pico-8 play session: no input (idle)

[t = 1 s] idle ~1s (no d-pad/buttons)
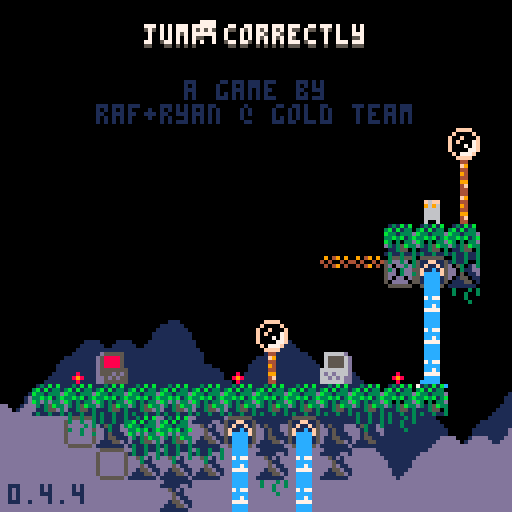
[t = 4 s] idle ~4s (no d-pad/buttons)
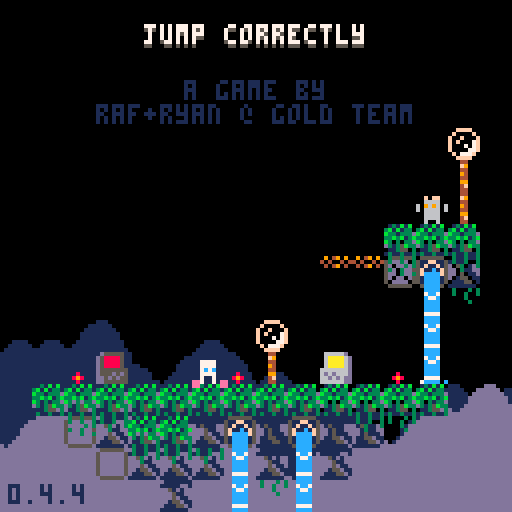
[t = 6 s] idle ~6s (no d-pad/buttons)
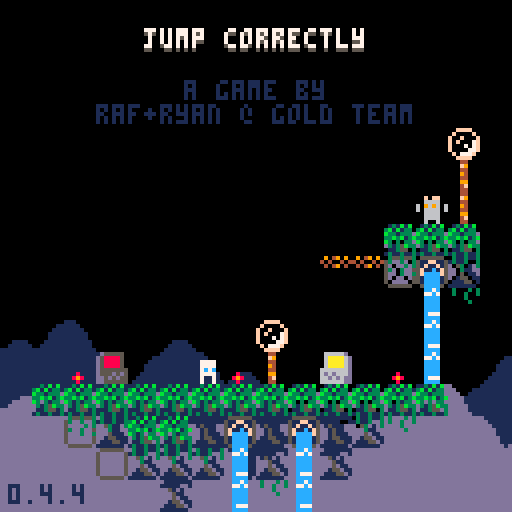
[t = 8 s] idle ~8s (no d-pad/buttons)
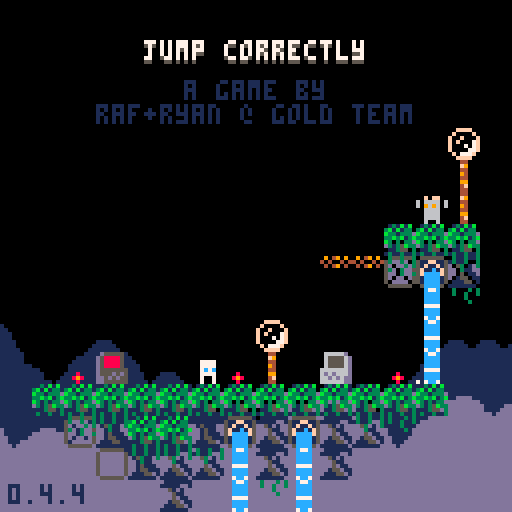

pico-8 cartridge
version 42
__lua__
-- jumper 2
-- 2025-06-24

p_win=0 //keep this
last_lvl=31

--constants and globals
p_spd=1
p_accel=0.3		 --fall accel (0.3)
p_f_max=4				 --fall spd max (4)
p_j_max=-2.5	 --jump spd max (-2.5)
p_j_t_max=5 	 --jump frames
//p_j_fre=1   	 --num free jumps
//p_w_spd=0.3 		--water fill speed

l_toucht=nil //last touch teleporter

chl=0 --checkpoint lvl
crl=0 --current lvl

-- enemy constants
ice_t_slow=70 --ice spawn time slow
ice_t_fast=30 --ice spawn time fast

cltb=0 --cloud time back
cltf=0 --cloud time front
key_cols={10,11,12,8} --keys

logo_t=0
//auto_save=1
tot_d=0
aut=0

function _init()
	printh("=====start=====")
	cartdata("gt_j2_043")
	
	mplay=false
	pp=obj(-1,-1,3,5)
	chl=dget(0)
	//chl=31
	tot_d=dget(2)
	//tot_d=100
	p_win=dget(3)
	//p_win=1
	printh("load save 0 "..chl)
	printh("load save 2 "..tot_d)
	printh("load save 3 "..p_win)
	
	reset_checkpoint(0)
end

function reset_checkpoint(ll)
	printh("reseting from checkpoint")
	uits,l_uits=-0.1,-1 --ui time slow
	uitf,l_uitf=-0.1,-1 --ui time fast
	
	tpt=0								--lvl trans time
	pvy=0  			   --vel y
	pdrx=1 			   --dir x
	pdry=0 			   --dir y
	pmt=0  			   --move time
	pjmp=0 			   --current jump
	pjp=true     --jump pressed
	pjmpt=0      --jump time
	ptank=1 		   --num water tanks (this will probably never get higher)
	pwater=0 	   --amt water
	pst=false    --show empty tank icon
	pwt=0					   --water time
	ptw=false    --touching water
	pdig=false   --is digging
	pdt=0				 	  --digging time
	pseed=0				  --seeds
	psht=false   --shooting
	ptswch=false --touching switch player
	etswch=false --touching switch any ememy
	pto=false 	 	--near old man :(
	pio=false    --interact old man
	og_text=":)" --old guy text
	ptn=false				--touching ng cpu
	pin=false				--interact ng cpu
	ptd=0    				--touching door (0 no, 1 yes, 2 yes+interact)
	pbnk=false   --did bonk
	prst=0							--restart time
	
	ogidx=0
	ogt=0
	
	dth_t=-1					--death time
	dth_e=nil				--death object
	
	if ll then
		crl=ll
	else
		crl=chl
	end
	
	if(crl!=0)save_game()
	
	if crl==0 then
		mplay=false
		music(63)// test no music
	elseif not mplay then
		mplay=true
		music(0)// test start music
	end
	
		
	init_lvl()
end

function _draw()
	cls()
	camera(cmx,cmy)
	
	draw_clouds()
	
	if logo_t<120 then
		draw_logo()
		return
	end
	
	if tpt>0 and tpt<40 then
		local t,c="computer "..crl,5
		if crl==0 then
			t="correct!"
			c=cltb%8+8
		end
		
		print(
			t,
			cmx+cen_txt(t),
			cmy+62,
			c)
			
		if flr(uits%2)==0 then
			spr(22,cmx,cmy+120)
		end
		return
	end
	
	if dth_t!=-1 then
		if dth_e and dth_e.draw then
			dth_e.draw(dth_e)
		end
		for e in all(effs)do
			if(e.isp)e.draw(e)
		end
		return
	end
	
	draw_bk()
	
	for e in all(enemies)do
		if(e.draw)e.draw(e)
	end
	
	map(0,0)
	
	if not tp_out then
		draw_player()
	end
	//printh(cmi.." "..cmj.." "..cmx.." "..cmy)
	
	draw_fg()
	
	for b in all(bullets)do
		b.draw(b)
	end
	
	
	for e in all(effs)do
		e.draw(e)
	end
	
	draw_hud()
	if aut>0 then
		for i=0,flr((30-aut)/10)do
			pset(cmx+2+i*2,cmy+126,7)
		end
	end
	
	if pio then
		draw_old_guy_prompt()
	end
end

function _update()
	l_uits,uits=uits,(uits+0.1)%30
	l_uitf,uitf=uitf,(uitf+0.2)%30
	cltb=(cltb+0.7)%136
	cltf=(cltf+1)%136
	
	if aut>0 then
		aut-=1
	end
	
	if scr_wrap and 
				flr(uits%3)==0 and
				flr(l_uits%3)!=0 then
		for i=0,16 do
			add_wrap(cmx,cmy+i*8,1)
			add_wrap(cmx+127,cmy+i*8,-1)
		end
	end
	
	if logo_t<120 then
		logo_t+=1
		if(btnp(❎))logo_t+=50
		return
	end
	
	update_clds()
	
	for e in all(effs)do
		e.update(e)
	end
	
	if dth_t>=0 then
		dth_t-=1
		//if dth_e and dth_e.update then
			//dth_e.update(dth_e)
		//end
		if(dth_t==0)reset_checkpoint(crl)
		return
	end
	
	if pio then
		update_old_guy_prompt()
		return
	end
	
	if crl==0 and 
				p_win==1 and
				flr(uitf%2)==0 and
				flr(l_uitf%2)!=0 then
		add_jump(
			rand(0,127),
			rand(0,127),
			nil,
			15)
		//local sv=
		//sfx(16,-1,rand(0,2)*6,6)
		sfx(9,-1,0,16)
	end
	
	update_lvl()
	
	if tp_out then
		update_tp_out()
	else
		for e in all(enemies)do
			if(e.update)e.update(e)
		end
	
		update_bullets()
		update_player()
	end
end

function comb(a,b)
	for k,v in pairs(b)do
		a[k]=v
	end
end

function obj(x,y,w,h,ext)
	o={x=x,y=y,w=w,h=h}
	comb(o,ext)
	return o
end

function eff(x,y,d,u,ext)
	o={x=x,y=y,draw=d,update=u}
	comb(o,ext)
	return o
end

function rand(bot,top)
	return flr(rnd((top+1)-bot))+bot
end

function draw_bb(o)
	rect(
		o.x-o.w/2,
		o.y-o.h/2,
		o.x+o.w/2,
		o.y+o.h/2,
		8)	
end

function col_bb(a,b)
	if b.w==0 or b.h==0 then
		return false
	end
	local ax=a.x-a.w/2
	local ay=a.y-a.h/2
	local bx=b.x-b.w/2
	local by=b.y-b.h/2
	
	return ax<=bx+b.w and
		ax+a.w>=bx and ay<=by+b.h and
		ay+a.h>=by
end

function test_w_wrap(a,b)
	local aa=a
	if scr_wrap then
		aa=obj(
			a.x%128+cmx,
			a.y,a.w,a.h)
	end
	if col_bb(aa,b) then
		return b
	end
	return nil
end

function on_layer(o,ox,oy,lrs,t_spk,hb_mod)
	if type(lrs)!="table" then
		lrs={lrs}
	end
	if(hb_mod==nil)hb_mod=0
	
	local a=obj(o.x+ox,o.y+oy,o.w+hb_mod,o.h+hb_mod)
	local mi=flr(a.x/8)
	local mj=flr(a.y/8)
	
	for j=min(cmj+15,mj+1),max(cmj,mj-1),-1 do
	for ii=mi-1,mi+1 do
		local i=ii%16+cmi
		for f in all(lrs) do
			local s=mget(i,j)
			if fget(s,f) then
				local h=f==1 and 4 or 8
				local b=obj(
					i*8+4,
					j*8+h/2,
					8,
					h,
					{s=s}
				)
				if test_w_wrap(a,b) then
					return b
				end
			end
		end
	end end
	
	if t_spk then
		for s in all(spks) do
			if test_w_wrap(a,s) then
				return s
			end
		end
	end
	return nil
end

function on_scr(o)
	return o.y<cmy+137 and 
								o.y>cmy-4 and
			 				o.x<cmx+137 and 
			 				o.x>cmx-4
end

function round(n)
	if n-flr(n)>=0.5 then
		return flr(n)+1
	end
	return flr(n)
end

function lerp(a,b,t)
 return a+(b-a)*t
end

function clear_map_at(x,y)
	mset(flr(x/8),flr(y/8),0)
end

function draw_logo()
	local f=min(logo_t/60,1)
	local fi=min(flr(logo_t/9),6)
	pal(10,({1,5,2,13,15,10})[fi])
	for i=1,4 do
		spr(
			124+i-1,
			cmx+60+f*8*i-4*f,
			cmy+60)
		spr(
			124-i,
			cmx+60-f*8*i+4*f,
			cmy+60)
	end
end

--[[
function toggle_auto_save(i)
	if i==1 or i==2 then
		return
	end
	auto_save=(auto_save+1)%2
	printh("set auto save ")
	printh(auto_save)
	dset(1,auto_save)
	//add sfx here
	menuitem(
		2,
		"auto save "..(auto_save==1 and "is on" or "is off"),
		toggle_auto_save
	)
end
]]--

function save_game()
	printh("set save 0 "..chl)
	printh("set save 2 "..tot_d)
	printh("set save 3 "..p_win)
	dset(0,chl)
	dset(2,tot_d)
	dset(3,p_win)
	//add sfx here
	aut=30
end

function clear_save()	
	printh("clear save 0 2 3")
	dset(0,0)
	dset(2,0)
	dset(3,0)
	tot_d=0
	chl=0
	p_win=0
end

music(0)

-->8
--player
function draw_player()
	local off=(ptswch and 2 or 0)
	
	--legs
	sspr(
		12,flr(pmt)%2*2+8,
		4,2,
		pp.x-2,pp.y+1-off,
		4,2,
		pmt<2
	)	

	--ducking
	local dt=flr(pdt/3)%2
	if dt==0 and 
				pdry==1 and 
				pvy==0 and
				not pdig then
		dt=1
	end

	--head
	if(pjmp>=1)pal(12,5)
	sspr(
		8,pdry*4+12,
		4,4,
		pp.x-2,pp.y-3+dt-off,
		4,4,
		pdrx==-1
	)
	pal()
		
	--off screen arrow
	if pp.x>cmx+128 then
		spr(13,cmx+120,pp.y-4)
	elseif pp.x<cmx-1 then
		spr(13,cmx+2,pp.y-4,1,1,true)
	end
	
	--water drops
	if ptw then
		draw_splash(pp.x-4,pp.y-5)
	end
	
	--water tank
	local ofx=3
	if(pdrx==-1)ofx=-8
	if pst then
		sspr(0,8,6,6,pp.x+ofx,pp.y-6)
	elseif pwater>0 then
		if ptw then
			--tank shadow
			sspr(
				0,8,6,6,
				pp.x+ofx+1,pp.y-5)
		end
		sspr(
			16+8*(pwater-1)+(flr(uits)%2)*4,8,
			5,5,pp.x+ofx,pp.y-6)
	end
	
	--seeds
	for i=1,pseed do
		local a=uitf/7.5+i/pseed
		local x=pp.x+cos(a)*6
		local y=pp.y+sin(a)*6
		rectfill(
			x,y,
			x+sgn(cos(a)),
			y+sgn(sin(a)),7)
	end
	
	if prst>15 then
		draw_int(
			4-flr(prst/15),
			pp.x+2,
			pp.y-2)
	end
	
	--[[
	draw_bb(
		{x=pp.x,y=pp.y+4,w=3,h=1}
	)
	]]--
end

function update_player()
	local move=false
	pdry=0
	if(btn(➡️))move,pdrx=true,1
	if(btn(⬅️))move,pdrx=true,-1
	if(btn(⬆️))pdry=-1
	if(btn(⬇️))pdry=1
	
	if move then
		pmt-=0.3
		if(pmt<0)pmt=4
		if not on_layer(pp,pdrx,0,0) then
			pp.x+=p_spd*pdrx
		end
	else
		pmt=0
		pp.x=flr(pp.x)
	end
	
	if scr_wrap then
		local wr=false
		if(pp.x<cmx-1)pp.x,wr=cmx+127,true
		if(pp.x>cmx+127)pp.x,wr=cmx,true
		if(wr)sfx(3,-1,12,14)
	end
	
	--touch enemy
	local ts=false --touch shroom
	for e in all(enemies)do
		if col_bb(pp,e) then
			if e.draw==draw_shroom then
				ts=true
				//printh(pp.x.." "..pp.y.." touch shroom")
			elseif e.can_hurt then
				//reset_checkpoint()
				kill_plr(e)
				return
			end
		end
	end
	
	--jump
	if btn(🅾️) then
		if not pjp then
			pjp=true
			--  bank,chnl,off, len
			--sfx(0,   0,   0,   0)
			if (pjmp<1 or
							flr(pwater/3)>0) then
				if pjmp>=1 and pwater>2 then
					pwater-=3
					if pwater==0 then
						pst=true
					end
				end
				pjmpt=p_j_t_max
				//pvy=p_j_max
				pjmp+=1
				add_jump(pp.x-1,pp.y)
				if not ptn then
					sfx(3,-1,0,8)
				end
			end
		end
		if pjmpt>0 then
			pvy=p_j_max
		end
		pjmpt=max(0,pjmpt-1)
	else
		pjmpt=0
		pjp=false
	end
	
	--fall
	pvy=min(p_f_max,pvy+p_accel)
	if pvy<0 then
		local b=on_layer(pp,0,pvy,0) 
		if b then
			if not pbnk then
				sfx(3,-1,8,4)
			end
			pbnk=true
			pp.y=b.y+7
			pvy=0.5 --y vel of player after bonk
		end
	else 
		local t=on_layer(
			pp,0,max(1,pvy),{0,1})
		if t!=nil and t.y-pp.y>4 then
			if pvy>p_accel then
				//printh(
				//	"landed "..(
				//		ts and "true" or "false")
				//	)
				add_landed(pp.x,pp.y+4)
				pbnk=false
				sfx(5,-1,0,10)
			end
			pp.y=(flr(pp.y/8)*8)+5
			pvy=0
			pst=false
			
			if not ts then
				pjmp=0
			end
			
			if t and t.s==76 then
				set_cld(t.x,t.y)
			end
		end
	end
	pp.y+=pvy
	
	local sq=on_layer(pp,0,0,0)
	if sq then
		//printh(sq.x.." "..sq.y)
		local o=obj(
			sq.x,sq.y,0,0,
			{
				draw=function()
					spr(sq.s,sq.x-4,sq.y-4)
				end
			})
		kill_plr(o)
	end
	
	--shoot
	if btn(❎) then
		if not pto and 
					not psht and 
					pseed>0 then
			psht=true
			pseed-=1
			sfx(6,-1,0,6)
			local dx=pdrx
			if(pdry!=0)dx=0	
			//add_get(pp.x+2,pp.y,pseed)
			add_bullet(
				pp.x+dx*5,pp.y+pdry*5,1,
				dx*4,pdry*4,false,7,true)
		end
	else
		psht=false 
	end
	
	if btn(❎) and 
				btn(⬇️) and 
				pvy==0 then
		prst+=1
		if prst==15*4 then
			kill_plr()
		end
	else
		prst=0
	end
	
	--touch water
	--note: timer doesnt
	--reset when player
	--leaves water
	ptw=false
	for w in all(waters) do
		if(col_bb(pp,w))ptw=true
	end
	if ptw then
		pwt+=0.3//p_w_spd
		if pwt>=1 then
			pwt=0
			if pwater/3<ptank then
				pwater+=1
				pst=false
				sfx(4,-1,(pwater-1)*6,6)
			end
		end
	end
	
	//printh(pov)
	
	if pp.y>cmy+136 then
		//reset_checkpoint()
		kill_plr()
		return
	end
	
	for b in all(bullets)do
		if col_bb(pp,b) then
			//reset_checkpoint()
			kill_plr(b)
			return
		end
	end
	
	--touch key
	//for k in all(l_keys)do
	for i=1,#l_keys do
		local k=l_keys[i]
		if not k.p and col_bb(pp,k) then
			k.p=true
			add(p_keys,k)
			add_b_exp(
				k.x,k.y,
				3,6,
				{key_cols[i]})
			sfx(10)
		end
	end
	
	--touch door
	//for d in all(doors)do
	if door then
		if col_bb(pp,door) then
			//ptd=true
			if btn(⬇️) or btn(⬆️) then
				local can=true
			
				//sfx(11)
				//sfx(17)
				//sfx(7,-1,4,4)
				for k in all(l_keys)do
					if k.p==false then
						can=false
					end
				end
			
				if can then
					for i=1,#l_keys do
						local k=l_keys[i]
						add_b_exp(
							k.x,
							k.y,
							2,2,
							{key_cols[i]})
						//del(p_keys,k)
					end
					if crl==last_lvl then
						crl=0
						p_win=1
						save_game()
					elseif crl==chl then
						crl+=1
					else
						crl=chl
					end
					sfx(11)
					init_tp_out()
				
					return
				elseif ptd<2 then
					sfx(7,-1,4,4)
					ptd=2
				end
			else
				ptd=1
			end
		else
			ptd=0
		end
	end
	
	--touch flower
	flwr=nil
	for f in all(flwrs)do
		if col_bb(pp,f) and pdry==1 then
			flwr=f
		end
	end
	
	if pvy!=0 or flwr==nil then
		pdig=false
		pdt=0
	else
		if pdig==false then
			pdt=10
		end
		pdig=true
		if pdt%5==0 then
			add_dig(pp.x,pp.y+4)
			sfx(8,-1,27,4)
		end
		if pdt<=0 then
			del(flwrs,flwr)
			pseed+=flwr.s
			add_get(pp.x,pp.y,"+"..flwr.s)
			sfx(14)
		end
		pdt-=1
	end
	
	-- touch teleporter
	local toucht=nil
	for tt in all(tps)do
	for i=0,1 do
		local t=tt[i+1]
		if t then
			if col_bb(pp,t) then
				//printh((i+1%2)+1)
				toucht=tt[(i+1)%2+1]
			end
		end 
	end end
	if l_toucht==nil and
				toucht!=nil then
		pp.x=toucht.x
		pp.y=toucht.y+1
		pvy*=-1
		--[[
		because of long pressing jumps,
		if the player enters this while
		holding jump before the max hold
		time, their velocity wont flip
		]]--
		add_b_exp(pp.x,pp.y,5,5,toucht.c)
		sfx(7,-1,8,24)
	end
	l_toucht=toucht
	
	-- old man
	pto=false
	if old_guy and 
				col_bb(pp,old_guy)then
		pto=true
		if btnp(❎) then
			sfx(7,-1,0,4)
			pio=true
			ogt=0
			l_ogt=-1
			if p_win==1 then
				_,__,idx=rank(tot_d)
				og_text=og_texts[99-idx]
			elseif og_texts[crl]!=nil then
				og_text=og_texts[crl]
			end
		end
	end
	
	-- touch ng cpu
	ptn=false
	if ng_cpu and
				col_bb(pp,ng_cpu)then
		ptn=true
		if btnp(❎) then
			if pin then
				clear_save()
				//kill_plr(ng_cpu)
				crl=1
				init_tp_out()
				sfx(17)
			else
				sfx(7,-1,0,4)
			end
			pin=true
		elseif btnp(🅾️) then
			sfx(7,-1,4,4)
			pin=false
		end
	else
		pin=false
	end
end

function kill_plr(o)
	tot_d+=1
	dth_e=o
	dth_t=30
	add_b_exp(
		mid(cmx,pp.x,cmx+127),
		mid(cmy,pp.y,cmy+127),
		10,10,nil,true)
		sfx(8,-1,0,27)
end

-->8
--hud/general

function draw_hud()
	print(ver,2,121,1)
	
	--[[
	// uncomment for testing
	print("lvl:"..crl+1,cmx+31,cmy+1,1)
	print("lvl:"..crl+1,cmx+30,cmy,7)
	print("dth:"..tot_d,cmx+61,cmy+1,1)
	print("dth:"..tot_d,cmx+60,cmy,7)
	]]--
	
	if crl==0 then
		local t="jump correctly"
		//t="you jumped correctly"
		local off=mid(
			-2.9,
			cos((cltf%136)/136)*3,
			2.9
		)
		print(
			t,cen_txt(t),10+off,5)
		print(
			t,cen_txt(t),9+off,7)
		print("a game by",46,20,1)
		print("raf+ryan @ gold team",
			24,26,1)
		
		if p_win==1 then
		 t1="times jumped"
		 t2="incorrectly: "..tot_d
		 //t2="incorrectly: "..19999
		 print(
			 t1,
			 cen_txt(t1),40,13)
		 print(
			 t2,
			 cen_txt(t2),46,13)
			
			print("rank:",49,58,7)
			//tot_d=50
			local r,c=rank()
			if c==nil then
				pal(7,(uitf%8)+8)
			elseif flr(uitf)%2==0 then
				pal(7,c)
			end
			print(r,72,58,7)
			pal()
		end	
	end
end

function cen_txt(t)
	return 64-(#t*4)/2
end

function draw_splash(x,y)
	sspr(
		16,13+flr(uitf)%3*3,
		8,3,
		x,y)	
end

clds_b={
"00000002234002000",
"00000031111631420",
"20034311111111114",
"14311111111111111"
}
clds_f={
"00000023400562000",
"20022311143111456",
"14311111111111111"
}
function draw_clouds()
	rectfill(cmx,cmy+112,cmx+128,cmy+128,1)
	draw_cloud_layer(clds_b,72,cltb)
	rectfill(cmx,cmy+120,cmx+128,cmy+128,13)
	pal(1,13)
	draw_cloud_layer(clds_f,88,cltf)
	pal()
end

function draw_cloud_layer(arr,y,t)
	for j=1,#arr do
		for i=0,16 do
			local x=i*8-t
			if(x<-8)x+=136
			spr(arr[j][i+1],cmx+x,cmy+y+j*8)
		end
	end
end

function draw_old_guy()
	local s=0
	if cltf>68 or 
				cltf<30 and cltf%12>6 then
		s=4
	end
	sspr(
		64+s,0,
		4,8,
		old_guy.x-2,old_guy.y-4,
		4,8,
		pp.x<old_guy.x)
	if cltf>68 then
		local off=old_guy.y
		if(cltf%12>6)off-=1
		line(
			old_guy.x-4,off-1,
			old_guy.x-4,off,6)
		line(
			old_guy.x+3,off-1,
			old_guy.x+3,off,6)
	end
	//draw_bb(old_guy)
end

function draw_old_guy_prompt()
	local w=92
	local h=66
	local top=cmy+(127-h)/2
	local lft=cmx+(127-w)/2
	
	rectfill(
		lft,top,
		lft+w,top+h,0)
	rect(
		lft,top,
		lft+w,top+h,7)
	
	print(sub(og_text,0,ogt),
		lft+3,top+3,7)
end

l_ogt=-1
function update_old_guy_prompt()
	if ogt<#og_text then
		ogt+=0.5
		if l_ogt!=flr(ogt) and flr(ogt)%2==0 then
			local off=rand(0,1)
			sfx(18,-1,off*3,3)
			//sfx(18,-1,0,2)
		end
		l_ogt=flr(ogt)
	end

	if btnp(🅾️) then
		pio=false
		sfx(7,-1,4,4)
	elseif btnp(❎) then
		if ogt<#og_text then
			ogt=#og_text
		else
			pio=false
			sfx(7,-1,4,4)
		end
	end
end

function draw_ng_cpu()
	if ptd>0 then
		print(
			"continue",
			door.x-15,
			door.y-20,
			7)
		draw_int("⬆️",door.x+1,door.y-2)
	end
	
	spr(7,ng_cpu.x-4,ng_cpu.y-4)
	if(not ptn)return
		
	if pin then
		print(
			"are you sure?",
			ng_cpu.x-23,
			ng_cpu.y-20,
			7)
		print(
			"no:    yes:",
			ng_cpu.x-23,
			ng_cpu.y-12,
			7)
		draw_int("🅾️",ng_cpu.x-7,ng_cpu.y-2)
		draw_int("❎",ng_cpu.x+25,ng_cpu.y-2)
	else
		print(
			"new game",
			ng_cpu.x-15,
			ng_cpu.y-20,
			7)
		draw_int("❎",ng_cpu.x,ng_cpu.y-2)
	end
end

-- draw interact
function draw_int(s,x,y,c1,c2)
	print(
		s,x-4,y-10,
		c1==nil and 5 or c1)
	print(
		s,
		x-4,
		y-(
			flr(uits)%2==0 and 11 or 10
		),
		c2==nil and 6 or c2
	)
end
-->8
--map functions

function init_lvl()
	reload(0x1000, 0x1000, 0x2000)
	waters={}
	ftns={}
	l_keys={}
	p_keys={}
	door=nil
	flwrs={}
	swchs={}
	swch_cs={}
	sw_blks={}
	clds={}
	spks={}
	tps={
		{nil,nil},
		{nil,nil}
	}
	old_guy=nil
	ng_cpu=nil
	
	sw_state=false
	sw_state_c=false
	sw_state_l=false
	scr_wrap=false
	flip_d=false
	
	bullets={}
	effs={}	
	enemies={}	
	--current map tile i,j
	cmi=crl%8*16
	cmj=flr(crl/8)*16
	--current map x,y
	cmx,cmy=cmi*8,cmj*8
	
	--debug for when no checkpoint
	pp.x,pp.y=cmx+64,cmy+64
	
	printh("init lvl: "..crl..", "..cmi.." "..cmj)
	
	local inf_ftns={}
	
	for j=0,15 do
	for i=0,15 do
		local s=mget(cmi+i,cmj+j)
		local fl=fget(s)
		local sn=mget(cmi+i,cmj+max(j-1,0))
		local ss=mget(cmi+i,cmj+min(j+1,15))
		local sw=mget(cmi+max(i-1,0),cmj+j)
		local se=mget(cmi+min(i+1,15),cmj+j)

		local x,y=cmx+i*8,cmy+j*8
		
		if s>=93 and s<=94 then
			--fountains
			local on_t,off_t=7,0
			if(s==94)on_t,off_t=30,30
			if(s==93)add(inf_ftns,{x=x,y=y})
			add(ftns,{
				x=x,y=y,
				t=-1,on_t=on_t,off_t=off_t
			})
			mset(cmi+i,cmj+j,79)
		elseif s==109 or s==110 then
			add(sw_blks,{
				cmi+i,cmj+j,s==110
			})
		elseif fl==0 then
			-- items created in this
			-- block will clear the
			-- original map tile
			mset(cmi+i,cmj+j,0)
			
			if s==107 then
				--spikes
				local off,f=5,false
				if sn!=77 and 
							sn!=109 and
							sn!=110 and
							fget(sn,0) then
					off,f=2,true
				end
				local sp=add_enemy(
					x+4,y+off,8,4,
					draw_spike,
					nil,
					false,
					true,
					{f=f}
				)
				add(spks,sp)
			elseif s==36 or // up
										s==45 or // down
										s==46 or // right
										s==54 or // left
										s==53 then
				--circle spikes
				local u=update_c_spike
				if(s==53)u=nil
				local d={-1,0}
				if(s==36)d={0,-1}
				if(s==45)d={0,1}
				if(s==46)d={1,0}
				if(s==54)d={-1,0}
				add_enemy(
					x+4,y+4,7,7,
					draw_c_spike,
					u,
					false,
					true,
					{d=d}
				)
			elseif s==22 then
				--keys/floppy
				add(l_keys,obj(
					x+4,y+4,4,4,
					{p=false}
				))
			elseif s==23 and p_win==0 then
				--door
				door=obj(x+4,y+4,8,8)
			elseif s==24 or s==25 then
				--flower 5 seed
				add(flwrs,obj(x+4,y+4,6,8,{s=s==24 and 5 or 1}))
			elseif s==48 or s==49 then
				-- checkpoints
				printh("cp "..x.." "..y)
				pp.x,pp.y=x+4,y+5
				add_b_exp(pp.x,pp.y,10,10)
			elseif s==50 or s==51 then
				-- slimes
				add_enemy(
					x+4,y+4,4,6,
					draw_slime,
					update_slime,
					true,
					true,
					{fast=s==51}
				)
			elseif s==52 then
				-- cacti
				add_enemy(
					x+4,y+4,7,8,
					draw_cactus,
					update_cactus,
					true,
					true,
					{t=60}
				)
			elseif s==55 or s==56 then
				-- moles
				add_enemy(
					x+4,y+4,5,6,
					draw_mole,
					update_mole,
					true,
					true,
					{j=s==56,tm=15,htm=0}
				)
			elseif s==35 then
				-- switches
				add(swchs,obj(
					x+4,y+6,7.5,3))
			elseif s==37 then
				-- switch coins
				add(swch_cs,obj(
					x+4,y+4,7,6))
			elseif s==102 or s==103 then
				-- icicles
				add_enemy(
					x+4,y-4,0,0,
					nil,
					update_ice_spwn,
					false,
					false,
					{tm=s==102 and ice_t_slow or ice_t_fast}
				)
			elseif (s>=40 and s<=44) or
										(s>=57 and s<=60) then
				-- flame spaner
				local drs={
					nil,
					{1,0},{-1,0},{0,-1},{0,1}
				}
				local spd=0.8 -- slow speed
				if s==40 then
					spd=1.8 -- tracker speed
				elseif s>45 then
					spd=1.6 -- fast speed
				end
				local e=add_enemy(
					x,y,0,0,
					draw_flame_spawn,
					update_flame_spawn,
					false,
					false,
					{
						tm=0,
						dr=s<45 and drs[s-39] or drs[s-55],
						flt=not fget(ss,0),
						spd=spd
					}
				)
				//printh(s-39)
				//printh(drs[s-39])
			elseif s==11 then
				scr_wrap=true
			elseif s==61 then
				-- mushroom
				add_enemy(
					x+4,y+4,7,6,
					draw_shroom,
					update_shroom,
					true,
					false,
					{tp=false}
				)
			elseif s==31 then
				--eye
				add_enemy(
					x+4,y+4,7,6,
					draw_eye,
					update_eye,
					false,
					false,
					{t=0}
				)
			elseif s==120 then
				flip_d=true
			elseif s>=116 and s<=119 then
				--teleporters
				local i1=ceil(abs(115-s)/2)
				local i2=(s%2)+1
				local cs={{3,11},{2,8}}
				tps[i1][i2]=obj(
					x+4,y+4,6,6,
					{c=cs[i1]}
				)
			elseif s==8 then
				old_guy=obj(
					x+4,y+4,8,8,
					{draw=draw_old_guy}
				)
			elseif s==7 then
				ng_cpu=obj(
					x+4,y+4,8,8)
			end
		end
	end end
	
	for f in all(inf_ftns)do
		local j=flr(f.y/8)
		local i=flr(f.x/8)
		
		repeat
			add(
				waters,
				obj(
					f.x+4,
					cmy+3+(j-cmj)*8,
					8,8,
					{st=f.y+5}
				)
			)
			j+=1
		until j>cmj+15 or fget(mget(i,j),0)
	end
	
	--[[
	// title test, use moles
	// to
	if crl==0 then
		local ss="jump correctly"
		printh("lvl 1")
		for i=0,#ss-1 do
			local s=ss[i+1]
			local x,y=24+i*4,20-i*2
			add_enemy(
				x+4,y+4,3,5,
				draw_title_text,
				update_mole,
				true,
				true,
				{j=true,tm=15,htm=0,s=s}
			)
		end
	end
	]]--
end

function draw_bk()
	for w in all(waters)do
		local off=0
		if w.ct and w.ct.y>w.st then
			//printh(w.ct.y-w.y)
			off=7-(w.ct.y-w.y)
		end
		sspr(
			14*8+flr(uits)%4*4,0,
			4,8-off,
			w.x-2,w.y-4)
		//end
		//draw_bb(w)
		if w.ct and off!=0 then

			draw_splash(w.ct.x-4,w.ct.y-5)
		end
		
		for e in all(enemies)do
			if col_bb(w,e) then
				sspr(
					16,13+flr(uitf)%3*3,
					8,3,
					e.x-4,e.y-5)
			end
		end
	end
	
	//for d in all(doors)do
	if door then
		if #p_keys==#l_keys and 
					uits-flr(uits)>0.5 then
			pal(5,key_cols[flr(uits)%#l_keys+1])
		end
		spr(
			23,
			door.x-4,
			door.y-4,
			1,1,
			flip_d
		)
		pal()
		//draw_bb(door)
	end
	
	if old_guy then
		draw_old_guy()
	end
	
	if ng_cpu then
		draw_ng_cpu()
	end
end

function draw_fg()
	local ft=cltf%68
	if ft>0 and ft<7 or 
				ft>14 and ft<21 then
		pal(3,7)
		pal(10,7)
		pal(14,7)
	end
	for f in all(flwrs)do
		local fx=mid(0,flr(uits)%4-1,1)
		local oy=flr(uits)%4%2
		if f.s==5 then
			sspr(
				64,13,6,3,
				f.x-3+fx,f.y+1,
				6,3,fx>0)
			sspr(
				8*8,8,6,5,f.x-3,f.y-4+oy)
		elseif f.s==1 then
			sspr(
				72,14,6,2,
				f.x-3+fx,f.y+1,
				6,3,fx>0)
			sspr(
				72,9,6,5,f.x-3,f.y-4+oy)
				
		end
		
		if not pdig and 
					col_bb(pp,f) then
			draw_int("⬇️",f.x+1,f.y-0)
		end
		//draw_bb(f)
	end
	pal()
	
	if not tp_out then
		for i=1,#l_keys do 
			local k=l_keys[i]
			pal(7,key_cols[i])
			spr(
				22,
				k.x-4,
				k.y-4+mid(
					-1.9,
					cos((uits+i)/5)*2,
					1.9
				)
			)
			pal()
			//draw_bb(k)
		end
	end
	
	for s in all(swchs)do
		sspr(24,
			sw_state and 21 or 17,
			8,3,s.x-4,s.y-1)
		//draw_bb(s)
	end
	
	for s in all(swch_cs)do
		if ptswch or etswch then
			palt(5,true)
			pal(7,13)
			pal(8,13)
			pal(11,13)
		end
		spr(sw_state and 37 or 38,
			s.x-4,s.y-4+cos(uits/6)*2)
		//draw_bb(s)
		pal()
	end
	
	for ti=1,#tps do
	for t in all(tps[ti]) do
	if t then
		//draw_bb(t)
		local d=ti<2 and 1 or -1
		for i=0,2 do
			local f=max(1,i*2)
			local a=0
			while a<1 do
				local aa=a+(cltf/(136/f))
				
				pset(
					t.x+cos(aa)*(2+i),
					t.y+sin(aa)*(2+i)*d,
					i%2==0 and t.c[2] or t.c[1]
				)
				a+=1/5
			end
		end
	end end end
	
	if pto then
		draw_int("❎",old_guy.x,old_guy.y)
	elseif old_guy!=nil and
								p_win==1 and 
								flr(uits)%2==0 then
		draw_int("!",old_guy.x+2,old_guy.y,2,8)
	end
end

function update_lvl()
	for w in all(waters)do
		w.y+=1
		local t=on_layer(w,0,0,0,false,-2)
		w.ct=t
		if w.y>cmy+136 or 
					(t!=nil and t.y>w.st and t.y-w.y<1)  then
			del(waters,w)
		end
	end
	
	for f in all(ftns)do
		f.t+=1
		if f.t<f.on_t then
			if f.t%8==0 then
				add(waters,obj(
					f.x+4,f.y+4,8,8,{st=f.y+5}
				))
			end
		elseif f.t==f.on_t+f.off_t then
			f.t=-1
		end
	end
	
	for i=1,#p_keys do
		local k=p_keys[i]
		//if k.p then
			local tx=pp.x+4*i*1.2*pdrx*-1
			local ty=pp.y-3
			k.x=lerp(k.x,tx,0.2)
			k.y=lerp(k.y,ty,0.2)
		//end
	end
	
	sw_state=sw_state_c
	ptswch=false
	etswch=false
	for s in all(swchs)do
		if col_bb(s,pp) then
			ptswch=true
			sw_state=true
		end
		
		for e in all(enemies)do
			e.tswch=false
			if e.draw!=draw_flame and 
						col_bb(s,e) then
				e.tswch=true
				etswch=true
				sw_state=true
			end
		end
	end
	
	if not ptswch and not etswch then 
	for s in all(swch_cs)do
		if col_bb(s,pp) then
			del(swch_cs,s)
			sw_state_c=not sw_state_c
			sfx(13,-1,0,16)
			local c={8,14}
			if(sw_state_c)c={11,3}
			add_b_exp(s.x,s.y,3,6,c)
		end
	end end
	
	for s in all(sw_blks)do
		if s[3]==sw_state then
			mset(s[1],s[2],sw_state and 110 or 109)
		else
			mset(s[1],s[2],111)
		end
	end
	
	if sw_state!=sw_state_l then
		sfx(12,-1,0,2)
	end
	sw_state_l=sw_state
end
-->8
--effects and bullets

function add_bullet(
	x,y,w,
	vx,vy,
	fall,
	c,
	p,
	draw)
	add(bullets,obj(
		x,y,
		w,w,{
			vx=vx,
			vy=vy,
			fall=fall,
			c=c,
			p=p,
			draw=draw and draw or draw_bullet
		}))
end

function draw_bullet(b)
		rectfill(
			b.x-b.w/2,b.y-b.h/2,
			b.x+b.w/2,b.y+b.h/2,
			b.c and b.c or 7)
		//draw_bb(b)
end

function draw_c_bullet(b)
	spr(
		26,b.x-1,b.y-1,
		1,1,
		false,
		b.vy>1
	)
	//draw_bb(b)
end

function update_bullets()
	for b in all(bullets)do
		if b.fall then
			b.vy=min(p_f_max,b.vy+p_accel)
			if b.vx>0 then
				b.vx=max(0,b.vx-0.2)
			elseif b.vx<0 then
				b.vx=min(0,b.vx+0.2)
			end		
		end
	
		b.x+=b.vx
		b.y+=b.vy
		
		if b.x<cmx or b.x>cmx+128 or
					b.y<cmy or b.y>cmy+128 then
			//add_b_exp(b.x,b.y,2,4)
			del(bullets,b)
		end
		
		local t=on_layer(b,0,0,0)
		if t!=nil and 
					(b.draw!=draw_c_bullet or 
						t.y>b.y
					)then
			if b.p and t.s==77 then
				clear_map_at(t.x,t.y)
				add_gb(t.x,t.y)
				sfx(15,-1,0,27)
			end
			add_b_exp(b.x,b.y,2,4)
			del(bullets,b)
		end	
		
		if b.p then
			for e in all(enemies)do
				local tbw=b.w
				b.w+=2
				b.h+=2
				if e.draw!=draw_flame and 
							col_bb(b,e) then
					add_b_exp(b.x,b.y,2,4)
					del(bullets,b)
					del(enemies,e)
				end
				b.w,b.h=tbw,tbw
			end	
		end
	end
end

function add_b_exp(x,y,m,n,c,isp)
	for i=0,rand(m,n) do
		add(effs,eff(
			rand(x-4,x+4),rand(y-4,y+4),
			draw_jump,update_b_exp,
			{
				t=rand(10,15),
				vx=rand(-0.5,0.5),
				vy=rand(-0.5,0.5),
				c=c,
				isp=isp
			}
		))
	end
end

function update_b_exp(e)
	e.t-=1
	e.x+=e.vx
	e.y+=e.vy
	e.vx*=0.9
	e.vy*=0.9
	if(e.t==0)del(effs,e)
end

--sprinkle effect update
function update_spkl(s)
	s.dy=min(s.dy+p_accel,p_f_max)
	s.y+=s.dy
		
	if s.dx!=0 then
		s.dx-=sgn(s.dx)*0.1
	end
	s.x+=s.dx
		
	s.t-=1
	if s.y>cmy+128 or s.t==0 then
		del(effs,s)
	end
end

function add_dig(x,y)	
	for dx in all({1.2,-1.2})do
		add(effs,eff(
			x,y,draw_dig,update_spkl,
			{dx=dx,dy=-1,t=15}
		))
	end
end

function draw_dig(d)
	rectfill(d.x,d.y,d.x,d.y,15)
end

function add_gb(x,y)
	local dirs={
		{1.2,-1},
		{-1.2,-1},
		{1.2,-1.5},
		{-1.2,-1.5},
	}
	
	for dir in all(dirs)do
		add(effs,eff(
			x,y,draw_gb,update_spkl,
			{dx=dir[1],dy=dir[2],t=15,so=rand(0,3)}
		))
	end
end

function draw_gb(g)
	local sx=g.so%2*4
	local sy=flr(g.so/2)*4
	sspr(sx,16+sy,4,4,g.x,g.y)
end

function add_get(x,y,v)
	add(effs,eff(
		x-4,y-8,draw_get,update_get,
		{t=25,v=v}))
end

function draw_get(g)
	print(
		g.v,g.x,g.y,
		flr(g.t)%8+8
	)
end

function update_get(g)
	g.y-=0.6
	g.t-=1
	if g.t==0 then
		del(effs,g)
	end
end

function add_jump(x,y,c,t)
	local dirs={
		{1.2,-0.5},
		{-1.2,-0.5},
		{1.2,-1.5},
		{-1.2,-1.5},
	}
	
	for dir in all(dirs)do
		add(effs,eff(
			x,y,draw_jump,update_spkl,
			{
				dx=dir[1],
				dy=dir[2],
				t=t!=nil and t or 10,
				c=c
			}
		))
	end
end

function draw_jump(j)
	if j.c then
		pal(7,j.c[flr(j.t)%#j.c+1])
	else
		pal(7,flr(j.t)%8+8)
	end
	sspr(13,13,3,3,j.x,j.y)
	pal()
end

function add_landed(x,y)
	//printh("added landed")
	for d in all({-1,1})do
		add(effs,eff(
			x+2*d,y,draw_landed,update_landed,
			{dx=d}
		))
	end
end

function draw_landed(l)
	rectfill(
		l.x,l.y,
		l.x+1*sgn(l.dx),l.y+1,
		flr(cltf)%8+8)
end

function update_landed(l)
	l.x+=l.dx
	l.dx*=0.90
	if abs(l.dx)<0.5 then
		del(effs,l)
	end
end

function init_tp_out()
	tp_out=true
	tpt=60
	add_b_exp(pp.x,pp.y,10,10)
end

function update_tp_out()
	tpt-=1
	if tpt==0 then
		tp_out=false
		chl=crl
		reset_checkpoint()
		//init_lvl()
	end
end

function set_cld(x,y)
	local can=true
	for c in all(clds) do
		if c[1]==x and c[2]==y then
			can=false
		end
	end
	if(can)add(clds,{x,y,7})
end

function update_clds()
	for c in all(clds)do
		c[3]-=1
		if c[3]==0 then
			add_b_exp(c[1],c[2],3,6,{13,14,15})
			clear_map_at(c[1],c[2])
			del(clds,c)
			sfx(6,-1,6,15)
		end
	end
end

function add_wrap(x,y,d)
	add(effs,eff(
		x,y+rand(-2,2),
		draw_wrap,update_wrap,
		{
			dx=d*rnd()*0.2,
			dy=rnd()*0.09,
			
			t=rand(20,40),
			c=rnd({1,2,13,14})
		}
	))
end

w_cols={14,13,2,1}
function draw_wrap(w)
	//circ(
	//	w.x,
	//	w.y+sin(w.t),1*(w.t/40),2)
	pset(
		w.x,
		w.y+sin(w.t),
		w_cols[flr((w.t/40)*4)+1])
end

function update_wrap(w)
	w.t-=1
	w.x+=w.dx
	w.y-=w.dy
	if w.t==0 then
		del(effs,w)
	end
end



-->8
-- enemies

function add_enemy(x,y,w,h,d,u,hit,hurt,ext)
	e=obj(
		x,y,w,h,
		{
			draw=d,update=u,
			drx=1,vy=0,t=0,
			can_hit=hit,
			can_hurt=hurt,
			tswch=false
		}
	)
	comb(e,ext)
	add(enemies,e)
	return e
end

function update_e_general(e,lrs)
	if(lrs==nil)lrs={0,1}
	e.vy=min(p_f_max,e.vy+p_accel)
	local t=on_layer(
		e,0,max(1,e.vy),lrs,true)
	if t!=nil then
		if e.vy<0 and fget(t.s,0) then
			e.vy=0
		elseif t.y-e.y>4 then
			if e.vy>p_accel then
				// landed
			end
			e.y=flr(t.y-t.h/2)-flr(e.h/2)-1
			e.vy=0
		end
	end
	e.y+=e.vy
end

-- slimes
function draw_slime(s)
	if s.fast then
		pal(2,3)
		pal(14,11)
	end
	spr(
		50+(s.fast and uitf or uits)%2,
		s.x-4,
		s.y-3-(s.tswch and 2 or 0),
		1,1,s.drx==-1)
	//draw_bb(s)
	pal()
end

function update_slime(s)
	update_e_general(s)
	if(s.vy!=0)return
	
	if on_layer(s,s.drx,0,0,true) or
				(not s.fast and 
					not on_layer(s,s.drx*4,1,{0,1},true))then
		s.drx*=-1
	end
	
	-- speed 0.67 and 0.4
	-- dont cause sync issues
	s.x+=s.drx*(s.fast and 0.67 or 0.4)

	if s.y>cmy+136 then
		del(enemies,s)
	end
end

--moles
function draw_mole(m)
	local s=(uits)%2
	if(m.vy<0)s=0
	if(m.vy>0)s=1
	spr(
		55+s,
		m.x-4,
		m.y-4-(m.tswch and 2 or 0),
		1,1,pp.x>m.x)
	//draw_bb(m)
end

function update_mole(m)
	update_e_general(m)
	if m.vy==0 and m.htm==0 then
		if m.tm==0 then
			m.tm=15
			m.htm=10
			if m.j then
				m.vy=-3
				m.y-=1
				sfx(5,-1,10,8)
			end
		else
			m.tm-=1
		end
	elseif m.vy>=-p_accel and
								m.vy<=p_accel then
		if m.htm>0 then
			m.vy=-p_accel
			m.htm-=1
		end
	end
	
	if m.y>cmy+136 then
		del(enemies,m)
	end
end

-- spikes
function draw_spike(s)
	
	spr(
		107+flr(uits)%2,
		s.x-4,s.y-4,
		1,1,false,s.f
	)
	//draw_bb(s)
end

-- moving circle spike update
function update_c_spike(s)
	s.x+=s.d[1]
	s.y+=s.d[2]
	if s.x<=cmx or s.x>=cmx+128 or
				s.y<=cmy or s.y>=cmy+128 or
				on_layer(s,0,0,0,true) then
		s.d[1]*=-1
		s.d[2]*=-1
	end
end

-- circle spikes
function draw_c_spike(s)
	palt(0b1010000010000000)
	spr(
		53+flr(uitf)%2,
		s.x-4,s.y-4,
		1,1,pp.x<s.x
	)
	pal()
	--draw_bb(s)
end

-- cacti
function draw_cactus(c)
	spr(
		52,
		c.x-4,
		c.y-4+(uitf%2)-(c.tswch and 2 or 0),
		1,1,
		uitf%4/2>1)
	--draw_bb(c)
end

function update_cactus(c)
	update_e_general(c)
	c.t+=1
	if c.t>=60 then
		c.t=0
		add_bullet(
			c.x-2,
			c.y-1,
			3,
			-1.7, --h vel
			-2,   --v vel
			true,
			11,
			false,
			draw_c_bullet
		)
		
		add_bullet(
			c.x+2,
			c.y-1,
			3,
			1.7, --h vel
			-2,  --v vel
			true,
			11,
			false,
			draw_c_bullet
		)
		sfx(9,-1,0,16)
	end
end


function update_ice_spwn(s)
	if s.t==0 then
		s.t=s.tm
		add_enemy(
			s.x,s.y+3,7,7,
			draw_ice,
			update_ice,
			false,
			true
		)
	else
		s.t-=1
	end
end

function draw_ice(i)
	sspr(48,48,8,7,i.x-4,i.y-4)
	//draw_bb(i)
end

function update_ice(i)
	i.t+=1
	if i.t<20 then
		i.y+=0.15
	elseif i.t>30 then
		update_e_general(i,{0})
		if i.vy==0 or not on_scr(i) then
			add_gb(i.x,i.y)
			del(enemies,i)
			sfx(15,-1,10,6)
			//sfx(15,-1,16,4)
			if i==dth_e then
				dth_e=nil
			end
		end
	end
end

function draw_flame_spawn(f)
	local off=0
	//if f.flt then
		off=(f.tm/15)%1
	//end
	palt(0b0000000111000000)
	spr(
		40+max(flr(f.tm),0),
		f.x,
		f.y+sin(off)*2)
	pal()
end

function update_flame_spawn(f)
	f.tm+=0.3
	if f.tm>=5 then
		f.tm=-10
		local dr=f.dr
		if dr==nil then
			local a=atan2(
				pp.x-f.x,
				pp.y-f.y)
			dr={
				cos(a),
				sin(a),
				true}
		end
		add_enemy(
			f.x+4,f.y+3,6,6,
			draw_flame,
			update_flame,
			true,
			true,
			{
				dr=dr,
				spd=f.spd
			}
		)
	end
end

function draw_flame(f)
	if not f.dr[3] then
		pal(1,13)
		pal(12,6)
	end
	spr(
		uitf%3+57,
		f.x-4,
		f.y-4)
	//draw_bb(f)
	pal()
end

function update_flame(f)
	f.x+=f.dr[1]*f.spd
	f.y+=f.dr[2]*f.spd
	if not on_scr(f) then
		del(enemies,f)
	end
end

function draw_shroom(s)
	spr(
		s.t>0 and 63 or 61+(uits)%2,
		s.x-4,
		s.y-4-(s.tswch and 2 or 0),
		1,1,pp.x>s.x)
	//draw_bb(s)
end

function update_shroom(s)
	update_e_general(s)
	if col_bb(s,pp) then
		s.t=10
		local v,sv=1.6,1
		if(btn(⬇️))v,sv=1.1,0
		if(btn(⬆️))v,sv=2.1,2
		sfx(16,-1,sv*6,6)
		//sfx(16,-1,0,6+sv*6)
		pvy=p_j_max*v
		add_jump(pp.x-1,pp.y,{13,14})
	end
	if s.t>1 then
		s.t-=1
	elseif s.t==1 and 
								flr(uits%2)==1 and
								flr(l_uits%2)!=1 then
		s.t=0
	end
end

eye_blk_t=6
eye_blk_s=0.24
function draw_eye(e)
	local s=0
	if e.t>=-eye_blk_t then
		local pc=5
		
		if e.t<0 and flr(e.t)%2==0 then
			pc=7
		end
		
		pal(7,pc)	
		pal(9,pc)
		pal(10,0)
		pal(15,pc)
		
		s=28+mid(
			0,
			abs(10-flr(e.t)),
			3)
	else
		s=31-mid(
			0,
			abs(eye_blk_t+4+flr(e.t)),
			3)
	end
	spr(s,e.x-4,e.y-4,1,1,e.x<pp.x)
	pal()
end

function update_eye(e)
	if e.t>=0 then
		e.t+=eye_blk_s
		if(e.t>14)e.t=0
		e.can_hurt=false
		if col_bb(e,pp) then
			e.t=-1
		end
	else
		e.t-=eye_blk_s
		if e.t<=-eye_blk_t then
			e.can_hurt=true
		end
		if(e.t<-eye_blk_t-7)e.t=11
	end
end

--this is a crazy hack
function draw_title_text(t)
	print(t.s,t.x-2,t.y-3)
	//draw_bb(t)
end
-->8
-- normal/hard mode code
// code here differs between
// modes. be careful!

ver="0.4.4"

og_texts={}
// end game s+
og_texts[99]="henlo s+"
// end game s
og_texts[98]="henlo s"
// end game a
og_texts[97]="henlo a"
// end game b
og_texts[96]="henlo b"
// end game c
og_texts[95]="henlo c"
// end game d
og_texts[94]="henlo d"

// lvl texts
og_texts[0]="bad news. one of the\ninterns spilled their\nlatte on the mainframe\nand scrambled our\nencrypted data. then\ni tripped and dropped\nall the backup files.\nmake haste and recover\nthe floppy disks!"
og_texts[2]="if you look down, you\nwill notice these\ndancing flowers.\nthey're extra tasty\nthis time of year!"
og_texts[8]="oh boy, i can't wait\nto get back to work!"
og_texts[15]="i feel a temporal\nshift when i pass the\nparticles."
og_texts[16]="these mushrooms really\nget me. they can help\nus reach high and low\nplaces!"
og_texts[21]="my forehead feels\nrather warm! luckily,\nthe source of the heat\nmay not harm you."
og_texts[28]="some jerk once\ncompared me to a\ntalking paper clip."
og_texts[31]="almost there, kid! use\nyour final resources\nwisely."


function rank()
	if(tot_d==0)return "s+",nil,0
	if(tot_d<=10)return "s",8,1
	if(tot_d<=40)return "a",9,2
	if(tot_d<=80)return "b",11,3
	if(tot_d<=120)return "c",13,4
	return "d",2
end
__gfx__
000000001111111100000000000000011100000000000000000000000d555550000000000000000000000000009009000000000000008000cc7cccccc777cccc
00000000111111110000000000000111111000000000000000000000d58888500000ff0f000000000000000009009000000000000000880077c7cc7ccccc7777
00000000111111110000000000001111111100000000000000000000d5888850ff6f66660050500000000000999900000000000088888880cccc7777cccccccc
00000000111111110000000000011111111110000000001111000000d5888850696969690005000000000000090009000000000088888888cccccccc7c77cccc
00000000111111110000000000011111111110000000111111110000d5555555666666660050500000000000009000900000000088888880cccccccccccc7cc7
00000000111111110011110000111111111111000001111111111000d555d5d5666666660000000000000000000099990000000000008800ccccccccccccc77c
00000000111111110111111001111111111111000111111111111000dd5d5d55666666660000000000000000000900900000000000008000c777cccccccccccc
00000000111111111111111111111111111111101111111111111110dd555555600660060000000000000000009009000000000000000000cccc7c77cccccccc
01110000777770070777077707770777077707770000000000000000066666d0000a000000000000030000000000000000000000000000000000000000000000
100010007c7c700770007000700070007c0c70c070007770000000000655556d00aaa000000000003b3000000000000000ffff0000ffff0000ffff0000ffff00
100010007777700770007000705575007ccc7ccc7000c7c0000555000655556d0aa1aa000000000030300000000000000f9999f00f9999f00f9999f00f0000f0
110110007777700065506005655565556ccc6ccc60007070005775000655556d00aaa00000e0e0000000000000000000f999999ff999999ff077000ff077000f
011100007777000006660666066606660666066600000000005775006666666d000a0000000a00000000000000000000f999999ff799990ff7aa700ff7aa700f
00000000777700700700000c000000000000000000000700005665006d6d666d0030000000e0e0000000000000000000f799990ff7aa700ff7aa700ff7aa700f
000000007c7c077700c007000000000000000000000000000000000066d6d6dd003000000003000000000000000000000f7700f00f7700f00f7700f00f7700f0
0000000077770070700000c000000000000000000000000000000000666666dd0003000000300000000000000000000000ffff0000ffff0000ffff0000ffff00
77700000777700000c00000000000000000070080077700000777000000000007777770799999909888889098999990999999909000070000000700001000101
76070770777700007000007c0eeeded0000670880755570007555700000670007707001099090010980900108809001099090060000670000006700000010000
07677067777700000000c00000dd5d00005fdf087558557075555570006677007010110790601109901011098010160990101109005fdf00005fdf0001000000
006707677c7c0000700c00008888282277dddd687588857075bbb57006655660770110779901109999061099890160999901109877dddd6077dddd6000010000
0070000000000000000070000000000006dddd77755855707555557006650660770110779901109999061099890160999901109826dddd7706dddd7700100000
070707700000000000c000c000000000005dd5000755570007555700007766007010010790100109906001099010060990100108205dd500005dd50001000000
7607076700000000000000000333d3d0000760000077700000777000000760007010707790109089906090999010909990109088220760000007602000000000
677000770000000000000000bbbb3b33000700000000000000000000000000000107777706088888010999990109999901099998200700000007222200000000
33000033990000990000000000000000000bb0000000000088887000000000000000000000000c000000c0000000000000000600000000000000000000000000
3bbb00039aaa0009000000000002200000b33b000000700008067000004440000000000000000c000000c00000c0000000000600000dd0000000000000000000
00b000000a00000000222200002ee20000b33b0b005fdf00005fdf00049994000044400000c0c1c0000c1c0000cc000c00606d6000d99d000000000000000000
00b0bbb00a00aaa002eeee2002eeee20bbb7370b07dddd0077dddd6004797940049994000c1c11c00cc111c00cc1c0cc06d6dd600d8888d000dddd0000000000
00b0b0b00aaaa0a02eeeeee202e7e720b0b33bbb00dddd7006dddd770499994004797940c111111cc111111cc1111c1c6dddddd60d7879d00d8998d000dddd00
0000bbb00000aaa02eee7e7202eeee20b0b33b00005dd500005dd5000444444004999940c11ff11cc11ff11cc11ff11c6ddffdd60d8889d0d888888d0d8998d0
3000b0039000a00902222220002222000b3bb3b0000700000007600000500500044444400c1ff1c00c1ff1c00c1ff1c006dffd6000dddd00d788799dd788879d
330000339900009900000000000000000bb00bb00000000000070000055055000550550000cccc0000cccc0000cccc0000666600000660000dddddd0dddddddd
0555555003113113035535530131b1b000000000000000000004400000ffff00055555500911911a0a55a55a01a1a1a00ff90f90077777700904909005555550
50dddd051311300353dd3d033b1b13300000000000000000000f90000f0000f05044440519119009594494099a1a1990ffff9f997000000740400404511ff115
5d0dd0d5d05301d35d0dd3d3b331333d000000000000000000044000f00f000f54044045405a014954044949a991aaad9fff9ff9700006070404904051f11f15
5dd00dd5dd0311dd53d03dd533b3b13b000000000000000000094000f0f0007f54400445440911445940944599a9a1aa0ffffff970600007000000005f11c1f5
5dd00dd5dd05011d5dd03dd3b303033d000000000000000000044000f000707f544004454405011454409449a90909ad9ff9ff9070600007000000005fccccf5
5d0dd0d5d01550115d0dd0d5d3135b33000800000060000000099000f000077f540440454015501154044045d9194a9a09909900706660070000000051cccc15
50dddd050111550150dddd050113550300898000066600000004f0000f0777f05044440501115501504444050119440900000000700000070000000051cccc15
0555555011111110055555501311311300080000005000000004400000ffff000555555011111110055555501911911900000000077777700000000005cccc50
055555500611611676d67d7076767670000000000000000000077000007777000000000002112112021021220020202000000a0000000bbb00000bbb00000000
5066660516116006dddd777767777777000000000000000000077000077770700011110011111001111111012202011000a0a0000ccc03330eee033300000000
56066065d05601d67d7d7dc7707777c7000000000000000000047000777607070101101010510101110110112110111d0a00a00a0c0c0f440e000f4400000000
56600665dd0611dddddc07d76c7c070700000000006070000009d000776776d7011001101501110111101101112120120a0a0aa0060c01f400ee01f400000000
56600665dd05011dd07ddc06607ccc0600000000000a0000000dd000d06076670110011005050111110011011101011d0aa0a0900ccc01f40eee01f400000000
56066065d0155011dddd70d66c0c70c6000700000070700000099000d0007667010110100005501111011011d1015111a0a090a000000f4400000f4400000000
5066660501115501ddddddd667c607c60079700000636000000df0000d7d7dd700111100000055011011110100015501909a0a00555ff555555ff55500000000
055555501111111067606760676067600668660006366600000dd00007dddd000000000000000110011111100100100199a90909111111111111111100000000
0555555009ff9ff90fffff5f0fffff9f0000000000300300000766dc000766dc00000000030003030000000000000000000000000e8888e003bbbb3005055050
50ffff05f9ff900959ff9dfff99ff9f90000000000b03b00706766dc706766dc0000000003003003000001000060000000000060e000000e3000000350000005
5f0ff0f5f9f90ff9fffff9f99ffff9990000000000033303766766dc766766dc000099800000300000001110006000000000006080088008b000000b00000000
5ff00ff5ff99fff9f9ff9ff5ff99fff9000000000300b30b07c076c007c076c008098999000003000000010005d000600060056080888808b0bbbb0b50000005
5ff00ff5df090ffdfdff9ff9f99f09ff40000400b3303330070076c0070076c088800500000000000000010005d60060006005d680888808b0bbbb0b50000005
5f0ff0f5d0155ff1fd0fd0f5ff9950f90400400033b03300000077c0000077c005000600000000000100010055d605d005605dd680088008b000000b00000000
50ffff050111550150dddd0509ff55f100440400b3303b0000000700000007000060006000000000010001005dd605d605d65dd6e000000e3000000350000005
055555501111111005555550191191900040000033b03300ee0000008800000006000060000000000100010000000000000000000e8888e003bbbb3005055050
011111110e11e11e0e55e55e0e12e21e33000033bb0000bb220000228800008800aaaaa000aaaaa000aaa0000aaaaa00aaaaaaaaaaaaaaaa00aaaaa00aaaaaa0
111110011211200e5edd2d0ee2e12e2e3bbb0003b333000b28880002822200080aaaaaaa0aaaaaaa00aaa0000aaaaaa0aaaaaaaaaaaaaaaa0aaaaaa0aaaaaaaa
d05101ddd05e01d25d0dd2de20eee22200b0bbb0003033300080888000202220aaa000aaaaa00aaa0aaaa0000aa00aaa000aaa000aa000000aa00aa0aaaaaaaa
dd0511ddd20211dd52d02dd5dd2e222e00b0b0b0003030300080808000202020aa000000aa0000aa0aaa0000aaa000aa00aaaa00aaaaaa00aaa00aa0aa0aa0aa
dd05011dd202011d5dd02dd2de25eeed00b0bbb0003033000080888000202200aa00aaaaaa0000aa0aaa0000aaa000aa00aaa000aaaaaa00aa000aaaaa0aa0aa
d0155011d21550115d0dd0d5d02550ee0000b0b0000030300000808000002020aaa000aaaaa00aaaaaaa0000aa000aaa0aaaa000aa00000aaaaaaaaaa00000aa
011155010211550150dddd050111550e3000b0b3b000333b2000808280002228aaaaaaa0aaaaaaa0aaaaaaaaaaaaaaa00aaa0000aaaaaaaaa0000aaaa00000aa
1111111011111110055555501121111033000033bb0000bb22000022880000880aaaaa000aaaaa00aaaaaaaaaaaaa0000aaa0000aaaaaaaaa0000aaaa00000aa
00000000000000000086860000000000001717171717378600000000171727170000171717000000001700000000373717171717170000d31717171717373737
172717171700000000000017271717179595959595959595959595a5959595959595959595959595959595959595a5959595959595959595a595959595959595
00000000000000000037373737860000001717271717173700006100b6b6b6170000b6b6b60000000027000000001727177727b6170000d627d3274717171717
000000271700740000000017000000009500000000b20000b2619595959595a59500000000710000959595a59595958595000000a300000000009595a5959585
0000000000000000371717171737000000b6b6b6b6b6001700000000000000170000000000000000001700000091171717002752170000e627d6270017172717
0000000017836400000000270000000095007400b5b5b5b5b5b5959595a59595950000c2c2b5b5008595959595959595a5610000a3007400000000959595a595
00000000000000001727171727170000000000000000001700000000860000170000000000000000001700000037b6171700b600270000002700270000001717
007300001747648600007317000000009500640000950000000095a5959595959513000000959500955200d40000959595d4b5b5b50064000000009595959595
740000000000000000172727170000000000000000000027000000002737d317000000000000000000170000b617711717000000176100000000000000000017
00c40000173737370037e41700b6c4009500b50000b60000000000959595a59595b5b500b59595e495b5b5b500740095950000959500640000009195959595a5
640000000000000000b6b6b6b60000000000d3d3d3000017000000000017e41700b6000091000000730000003723e41717000000170000000000000000000017
00b60073171717000017000000370000950000000000000000a200000000a29595959500009595b26100009500640095a500009595b5b5d4d4b5b59500009595
6471860000000000000000000000000000003737370000b6000000000017d3170037b6d3370000003737000017e4e42717d3d3d317000000000000d300711317
002700c4171700000017c400001700009500b5000000b50000a200000000a295959595b5009595b5b5b5009500b5b59595009195859595b3b395959500919595
373737000000000000000000000000000000002717000000000000000027e417611717171700830027170000270000171737373737000000b6b6b637b6373737
00000000171783740017000073270000950095000000950000a200b60000a29595a595000095a595959500d6000000959500b595959595d4b595959500b59595
17171700000000008600d3d3000061000000000017000000000000000017d317002700000000e400001700001700001717171717170000003737371717171717
0000c4001727006486000000c4170000950000b5000095b50000b5a5b5b5009595859500b59595959595b5b5b5b500959500710000959500009595950000a395
172700000000003737b63737b6272700d30000001700d3d3d30000000017d4170000000000860000001700d30086001717271727170000001717175727671717
0000b6b61717d43737b6b6b6b617810095006195000000000000000000000095a59595000000959100000000950000a595b5b500000095b5e4959595b5b50095
17000000000000171717171717270000270000000053373737000000000000000000008300272700000000373737d31717172717000000001717170027001717
e4b6373717170017172717171717e4e49500b59500000000000000000000b595959595b5000095b50000000095b50095a5959500000095950000000000000095
0000000000000000173737371700000000000000000017171700000000000000000000d4000000000000000000171717520000000074003737171700b6001727
003717172717001717171727170000009592000000009200000000740000009595950000000095000000000000000095959595e400009595b500740000b5b595
00000000000000000017171717000000000000000000002717007400008600000000373700000074000000000000172700000000006486000017270000002717
0017000000170000000000000000000095920000000092b5b500006400b50095a50000007400950000e4e40000e4e495959395000000000000006400a600a395
80130000d3d3d30000271717000000000000d3008613711717916400003737000000271700861364000083910000000083d3d3d3373737000000170000001717
00270000831700000000000000000000959200000000929595a60064a600a695950000916400d400a6000000a600009595a595e40000000000b5b5b5b50000a5
3737370037373700000000000000000000002700272737373737370000172700000017000037373700373737370000002727272717170000000017d3d3d31717
d31761005717d300000000867113860095801371a6b5b59595b5b5b5b5b5b595a500b5b5b5b5b5b5b50000b5b50000a59595950000a613a6000000a595000095
17271700271717000000000000000087000000000000171717271700001700000000000000171717001727170000000000000000270000000000373737373737
273737373737270000000037373737b095b5b5b5b5959595959595a59595959595879585959595a595b2b29595b2009595950000b5b5b5b5b500000095000095
95a5d5959595a5959595959595959595959595a5959595859595959595959595000000000000009400000000b4b4b4b4b0000000b4b4b40000000000000000a4
c500b4b4b4b4b4000000949494949494b4b4b4c5007400000000009494949494949494000000949494a4949494949494b4b4b40000e600172717731576252525
95950095959595910000579595a561959595000000959595950000000095a595000000000000009400000000949400008700000094a4000000000000000000a4
b400009494949400000094a49477949494a494b4b464c500000000946794b4b4b4b4b4000000946794949494d59457949494940000e600171717d41500000000
a5000000619595b5b5b5b595959500959500000000009595a500000000009595000000a40061009400f1000094000000007400009400000023000000000000a4
94000000a467940000009494f1f1f1a49494949494b4b4000000009400949494949494000000e60000d60094000000a484f1f1f1f1b600d60000001500000061
9500000000a29595b3b3b395a59500959574006100008595956100b2000095a5000000a4000000b600a4007494000000006413c594000000f1f1f10000000000
940000c5f1f1940000009494e4a46194b6c50033d4009400000000a400f100a494a494000000e691c5d671a400f1f19495e4a4a4a4a400d6d300001500000000
95000000a6959595959595959595c49595640000000095a595b5b5b500749595000000a4f100f1f1f1a400649461000000b4d4b4b4007400b4b4b40000000000
940000b4b4b4946100009494f1f1f194b4b4b4e4b40094000000009400a40094944794000000b4b4b4b4b49400b4b494956153a300000053d400325300000000
850000b5b5959595a595000093950095956400000000000000000000006495a5000000b4b4b6b4b4b4b4f1b4b400000000940094948164009494a4000000f1f1
94f1000000949400000094949494949494130091940000f10000719400a4f1940000d6000000949494949494f100949495e400000000003700373700e4e40000
950000959595a595959571009395009595b5b5000000000000000000b5b59595000000009494a49400f1f194a4f100000094f1f194b4b4009494b4b40000b4b4
9484000000009400f100a40000000000b4b4b4b4b40000a40000e494f100e4940000d600730094a4940000a4a4009494a5000083000000170000170075000000
9500009595a295959595b5b59395779595000000000000130000000000009595000000000094949400b4b4b494840000b69484d4949494b694949494b6b69494
94d57400000094008400a40000740000940000d4e60000a400000094b400009400e4e4b653b6009494910000a40094a495740000830000170000000565000000
9500000095959547000000c30095b595958200e4e40000b50000e4e40082959500000000000000a400f1f19494f10000b4b4f1f1a49494a49494b4b4b4b4b4b4
94d66400000094f1f1f10000006471c5947400a4a4a4a4a400470094940000a4830000a4d4a4000094b40000a400949495640000868300276100000065d40000
9500000000959500000074000095959595000000000000000000000000009595000000000000000000b4f194948400009494d4b49400000094a40000c5d49494
94136400008094b4b4b4000000b4b4b494640000000000a4b6b6b6a494005794c40000a432a40000000000f1f1f1949495b5b5373737e6170000000035350000
950000000095950000a66400009595a595000000e4e4000000e4e4000000859500000000000000000094f1f1c500f100f1f1f1949400520000a400b4b4f1f1f1
94b4b400e4e4a4949494e6e6e694009494b4b400000000b4b4b4b49494b6b69400000000e4000000000000b4b4b4a4943487000017174717b600000000430061
9500000000a2950000b5b5d50095959595000000000000000000000000009595000000000000f1f10094b4e4b4b4b400b4b4b49494e4840000a4009494b4b4b4
9494000000c500000000e4e4e4945294a49494000000919494a4949494b4b4b400e600000000000074000094949477941400740000d5343434000000000600c4
95130000a6000000009595d4006795959500e4e4000000007400b5e4e4d495957113c5f10000b4b40000f1f10094a400f1000000a4d4000000a400d6000000f1
9400000000b4b40000000000009452a49494940084e4b4b4b494a4947794a400000000f1f1f183006400009473a400002471641380819696240000d446005600
95b500b5b5b500000095a5b5b5b59595959100a600000000640095a600006195b4b4b4b4000094940000b4b400009400b4330000b4b40000000033d6000000b4
0000000000a4940000000000009400949494005300d400c50094949400940000000000b4b4b4b40064000094d453610014e43434343400009600003636363600
a5950095a5950000009595959595958595b5b5b5b500a67164a695b5b5b5b5959494a4000000a494000094940000000094c50061a4a4f1f1f1f1f1a4c571c594
000000470094a4000000000000a45794940000b4b4b4b4b432a491e6f1d6610000130094949400c56491009432a4c40014001424149600000023440000262600
959587a59500000000959595a59595959595859595b5b5b5b5b595959595959594948700000094940000a4000000000094b4b4b4a4a4b4b4b4b4b4b4b4b4b494
000000000094000000000000009400940000000094949494b4b4b4b4b4b4b400008400a4940000b4b4b400949494000014571414960000000034343400160000
__gff__
0000000000000000000000000000808000000000000000000000000000000000000000000000000000000000000000000000000000000000000000000000000001010101808080800101010102010201010101018080808001010101800101000101010180800000808080000001010001010101000000000000000000000000
0000000000000000000000000000000000000000000000000000000000000000000000000000000000000000000000000000000000000000000000000000000000000000000000000000000000000000000000000000000000000000000000000000000000000000000000000000000000000000000000000000000000000000
__map__
000000000000000000000000000000004400000000004141415d414241410000000000000000414241410000004170417041000000434343434300000000000041000000000041334170417041000000410000000000000070000000000041700000000000000000000000000000000000000000000000000000000000000000
00000000000031000000000000000000434300000000004141004141696900004443430000007041690000000070414241420000006941417041000000000000410000000000416d44006e0069000000700000000000000041780000000040410000000000000000000000000000000000000000000000000000000000000000
000000000000000000000000000000004141470016000069410042000000000043434100000042000000000000705d417041000000005d5d414000000000000070160000000070434343430000000000410000000016000070170000000041410000000000000000000000000000000000001600000000000000000000000000
0000000000000000000000000000000042414600000000007000000000000000424141001600420000000047006900694141180000000000694100320000000041000000420042414141410000000000420032000043000041421833440075410000000000000000000000000016000000000000000000000000003400340000
00000000000000000000000000004700414143004400000041000000000000004343430000004200000000460000000040414343000000000043434d430043004200003342004143434370000000000070334d004542000041434343434341420000000000000000000000000000000000000000000000000064004e004e0000
00000000000000000000000000004600704141434343000000434300000000004170410000006900320000461744000070321642004700000070691642324200414e4e4e000041414241700000004700414d4242424200006900696940414141000000000034000000000000003400000000004c00004c000063630000340000
00000000000000000000000000084600694041704169004700696900320000004341410000470000424200434343000041414d420046000000410042424e42007000000000006d6900006e0000004600410069690069000000004400417041700000004e4e604e4e0000004e4e4e4e4e0000004c00006b6b6b62610000630000
000000000000000000000000434343000000006900000046000000004e4e4e0041424133004644004269004041690000417044000046000000410042004d69006900004200006d0000006e000017460041434343000000000043434d41414141000000641634177800000000000000000000004c006b63636360621965620000
000000000000000000004e4e425d41000000000000000046324400000000000041414343434343434300000069000000434343434343000000410000004d0000000000690000430000004300434343000032694d000042000069403316444170000000636363636300000000006000000000006b6b6362626261626363630000
00000000000000000000000000006900000000000000434343430000004200004170417042416900690000000000004541784d00694100000069004500000000000047000000410000004123417040000043434d0000690000004343434341700000000000000000000000000000650000006363636260620000006262610000
00000000000000004700000000000000007800000000414169000000000000004169000069000000000000000000434341174d0000410000000000434300000000314644000070004200704e704141000032004d0000000000006900690041420000000000000000000000000063630000000000000000000000005d61620000
00004407000000444600170044000000451731440000416900470000004200006900000000000000000000000000414142434300000000004700006941000000004343430000003340004100414269000043434d0000000000000000000041700031650000000000000000006400000000000000000000000000000078000000
004343434343434343434343434300004343434300000000004600003200000000000819000000470000443100005d41704169000000000046000000690000000041704343434e4e0000000069700000007041000044310000000000000041410063630000000000000000006363000064310000000000000000006517000000
000042414343705d705d7041690000004170424100000000454600004343430000434343430032460000434300004d704100000044310000464400000000000000694241417000190000004400410000004169000043434300420033440074410061616400340065003464006100000063630000000000000000636363000000
00000040414141007000700000000000704170000000004343430000414241000041424169004343430069434343434169000000434300004343000000000000000000690040004343000043006900000000000000417041004343434343414100006363636363636363630000000000626200004c4c004c4c00006062000000
0000000000700000690000000000000041706900000000694170000000417000000000000000704170000069694141420000000070410000417000000000000000000000000000417000004100000000000000000069410000006969414270700000000061616062616200000000000061000000000000000000000000000000
6261626261606262000000000000000000000000000000006162326363636300626262610000000062606162006363635252525252525353535252515151515151515151515151515152525252525252525252525252525353535151515151515151515151515167525252525252525252525252525251515151515151515151
6162625e626261623400000034000000000000000000000062616d6261000000626363630000000063636362346261625266666652525252000000666666005151000000175151515252520000000000526666005252525151515100000067515151515100000000000000000052535300525252000066515151665151515167
62620000000000354d00000060000065000000340000000061620062620000006262616200000000616262614d6260615200000052535378005700000000005151000053535351525252000000322355520000005253535353510000000000515166666600000000000000000052525200525252000000515151005151515100
000000000000006300000000000000630025644e0000000060616e00000000006363636200000000626162623461626252160000525252175456000000000051510000000000006766000000005353535216000052525151515100000054005151000000000000000000325416525252004d176d0000006d0000005125515116
0008000000006462230000000000006200636363636b6e0062610000000016006062756200000000350000004d6274615200000000525252525200005050005353006e000000000000000000000000525353530052526700006700005353005151000057000000500000535353525252535353530000006d0000005100675153
636300000063636363000000000000600000616261630000616200000000000062620061004c00006000000000626d625200540000000066666600005016555151000000000055005400000000001652525252005d52000000005700515100515177005600536b506b6b525266666652006666660000196d00000051004d0000
62000000006261626000000064001962000000000062004c00000000320035006200166200000000350000004d0000005253535300005700000000505353535151006d00000053535353000000000052525252004d52000000005600515100515100555600535353535352000000005200000000570053530000005151000000
000000000062600000000000634e63630000000000600000000000004e4e4e006200636200004c006000000000004c0052525252000056005500000051515151510000000000005252520000000000525200660000005400000056195100005153535353535151515100000057000052000054005600665200004e5151005400
00004c000062000000006e00621600620000000000626d004c000000646500646200606200000000350000004d000019535352526b5353535353000051515151510000006e00000052526b00006e6e5352000000535353536b535353510050515166666678000000500000005600765200535353530000520000005151535300
000000000061000000006b00614e4e6200340025006100000000340063636363620000620000004c6000000000000063525252525252525252000000515353535300000000000000525250000000005252004d00665252665151515151006651510000001700000050000000565500526b5252525200005200004e515151516b
00000000006200004c00630062000061004e4e4e0062006e006d6d00006261603418006100000000000000004d000000535353525252666600000050515151515100570000006d00525250000000005252004d00000000000000000051500051510000005353000053536d6d5353535353525252670050520000005151515153
000000004c0000000000620000006d61000000340062000000000000006e00616363006200004c000000000000006d0052525252520000000054000000675151510056000000000000006b000000005252000000000000000000570051660051510000556e00000052520000006e3152000008520000005200004e5151000000
00000000007800000000620000000000004e4e4e00000000006e6e00006e17621731640000000000000000002300000000000066660000535353000057005151510056006e000000534e00000000005252000000530000530000561951005051510053535300000052520000005353520000535200004e520019005151005700
653164000017190000006100006d6d000000656400006431000000000063636363636300004c0000006e6e0063000000003155000000005252000000560016515131560000000000520000000000005252315400520000520000535351001751510025500000000052000000000052520000314d000000520053005151195600
6363630000636300006d6200000000000063636300006363000000000061626262620000000000000000000062000000535353535353005252000053535353535353530000000000526d00006e6b6b52535353005200005200000051515353535353530000007400520000750000525200535353530000520051000051535300
626200000062600000006100000000000060626200006261000000000062606178000000000000000000000061000000535352525200005200000000005151515151510000000000520000000053535352520000520000520000000051515151515100000000000052000000000000520b525252000000520051000051515100
